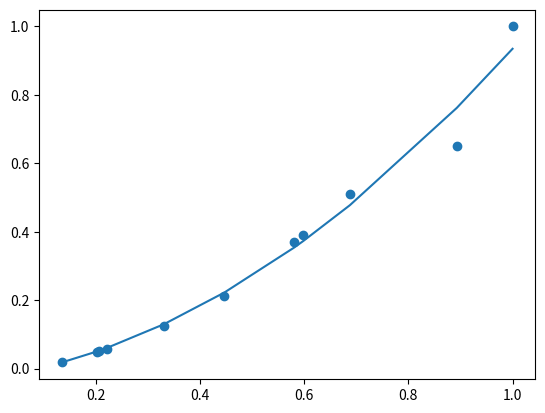

Here is the Python script that generated this plot:
import numpy as np
import matplotlib.pyplot as plt

class QuadraticRegression:
    def __init__(self, learning_rate=1.2, max_iter=100000):
        self.learning_rate = learning_rate
        self.max_iter = max_iter
        self.theta = [1, 1, 1]

    def h(self, X):
        X2 = np.square(X)
        return self.theta[0] + self.theta[1] * X + self.theta[2] * X2

    def J(self, X, Y):
        m = len(X)
        c = self.h(X) - Y
        return np.sum((1 / (2 * m)) * c * np.transpose(c))

    def gradient_descent(self, X, Y):
        m = len(X)
        X0 = np.ones(m)
        X2 = np.square(X)
        XX = np.array([X0, X, X2])
        for _ in range(self.max_iter):
            d = (1 / m) * np.dot((self.h(X) - Y), XX.T)
            self.theta -= self.learning_rate * d
        return self.theta

    def fit(self, X, Y):
        self.theta = self.gradient_descent(X, Y)

    def plot(self, X, Y):
        plt.scatter(X, Y)
        WW = [self.theta[0] + self.theta[1] * x + self.theta[2] * x ** 2 for x in X]
        plt.plot(X, WW)
        plt.show()

# Example usage
if __name__ == "__main__":
    X = [1.5, 2.25, 2.3, 2.475, 3.7, 5, 6.5, 6.7, 7.7, 10, 11.2]
    X = np.array(X) / max(X)
    Y = [0.01928584, 0.05, 0.051, 0.056, 0.125, 0.2125, 0.37, 0.39, 0.51, 0.65, 1]
    qr = QuadraticRegression()
    qr.fit(X, Y)
    qr.plot(X, Y)
